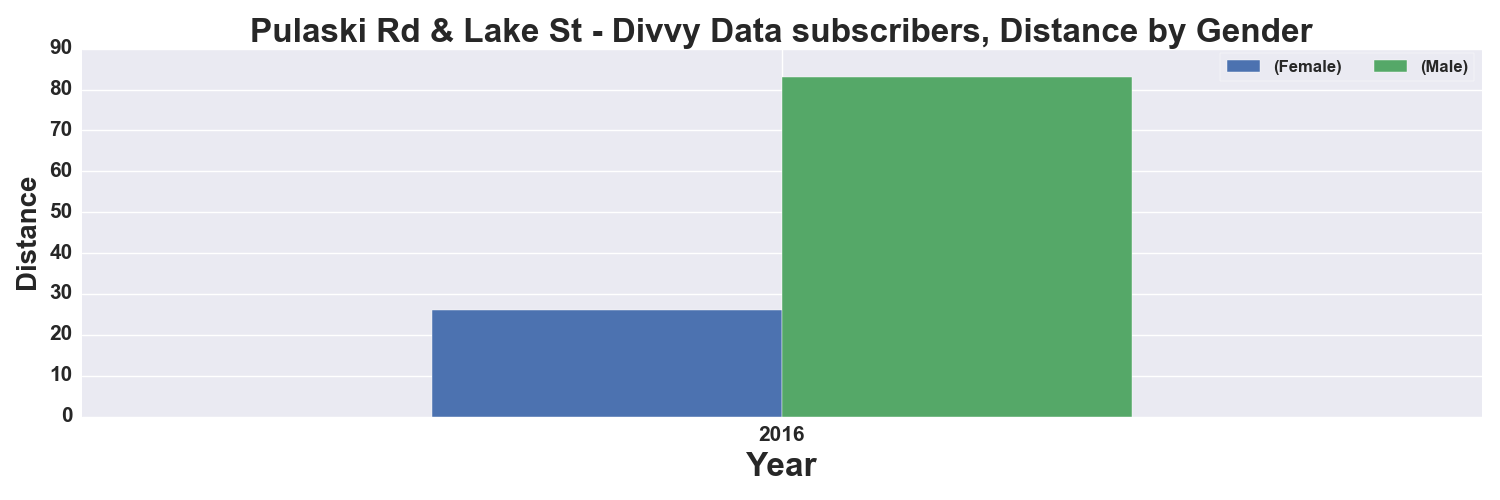

Values plotted in this chart, from the file beside it:
, START TIME YEAR, DISTANCE_Miles, DISTANCE_Miles
GENDER, , Female, Male
0, 2016, 26.0, 83.0
